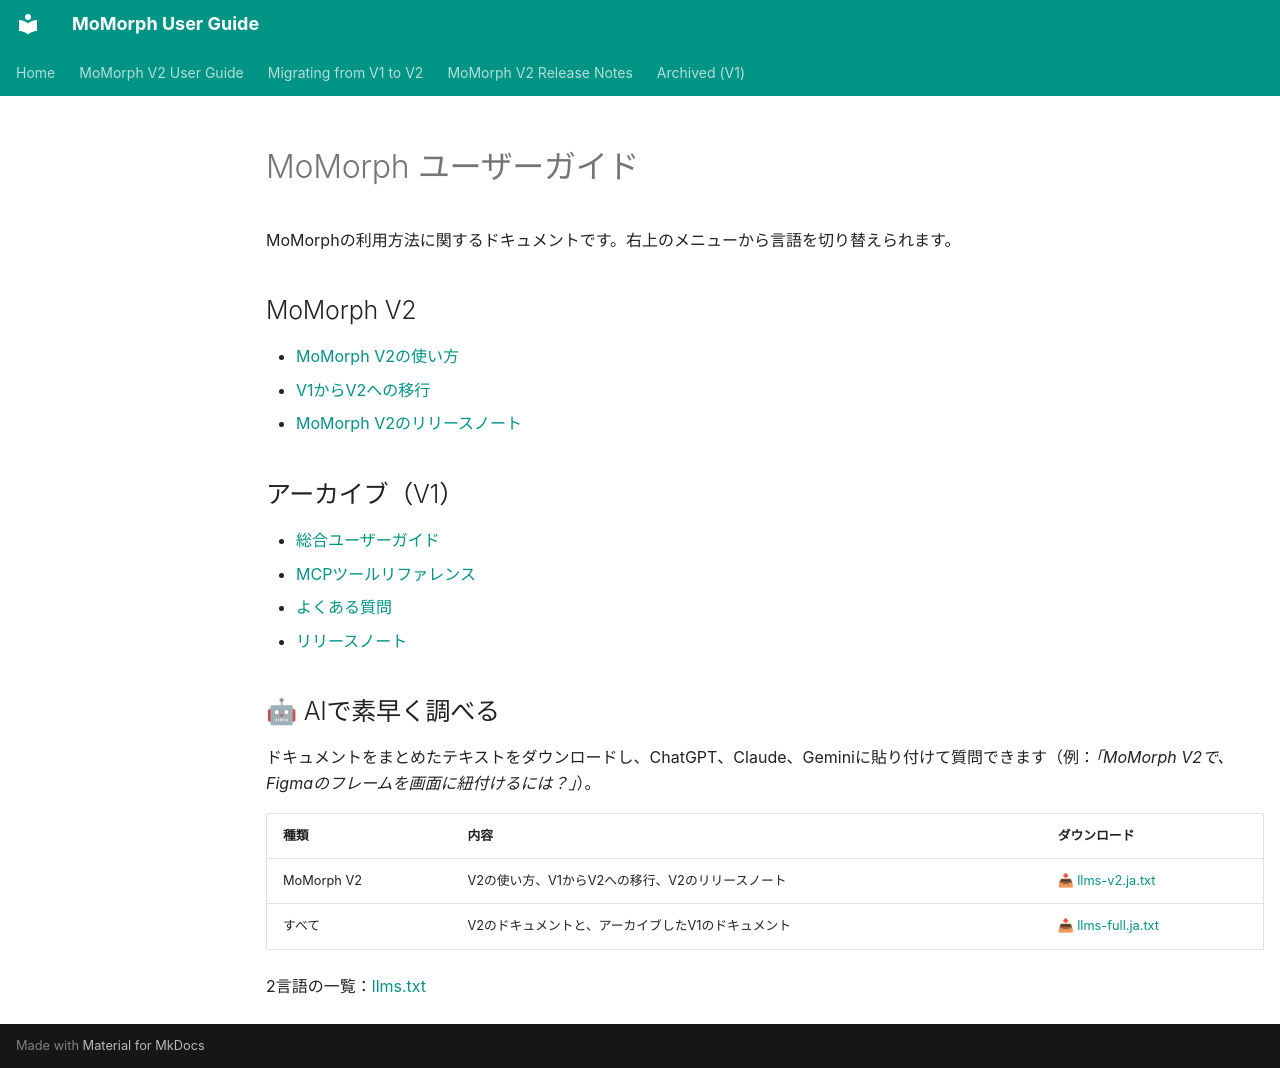

repository: framgia/momorph-support · page: index.ja/index.html · generator: mkdocs

# MoMorph ユーザーガイド

MoMorphの利用方法に関するドキュメントです。右上のメニューから言語を切り替えられます。

## MoMorph V2

- [MoMorph V2の使い方](v2-user-guide.md)
- [V1からV2への移行](v1-to-v2-migration.md)
- [MoMorph V2のリリースノート](v2-release-notes.md)

## アーカイブ（V1）

- [総合ユーザーガイド](archived/general-user-guide.md)
- [MCPツールリファレンス](archived/mcp-tools-reference.md)
- [よくある質問](archived/faq.md)
- [リリースノート](archived/release-notes.md)

## 🤖 AIで素早く調べる

ドキュメントをまとめたテキストをダウンロードし、ChatGPT、Claude、Geminiに貼り付けて質問できます（例：*「MoMorph V2で、Figmaのフレームを画面に紐付けるには？」*）。

| 種類 | 内容 | ダウンロード |
|---|---|---|
| MoMorph V2 | V2の使い方、V1からV2への移行、V2のリリースノート | [📥 llms-v2.ja.txt](https://framgia.github.io/momorph-support/llms-v2.ja.txt) |
| すべて | V2のドキュメントと、アーカイブしたV1のドキュメント | [📥 llms-full.ja.txt](https://framgia.github.io/momorph-support/llms-full.ja.txt) |

2言語の一覧：[llms.txt](https://framgia.github.io/momorph-support/llms.txt)
